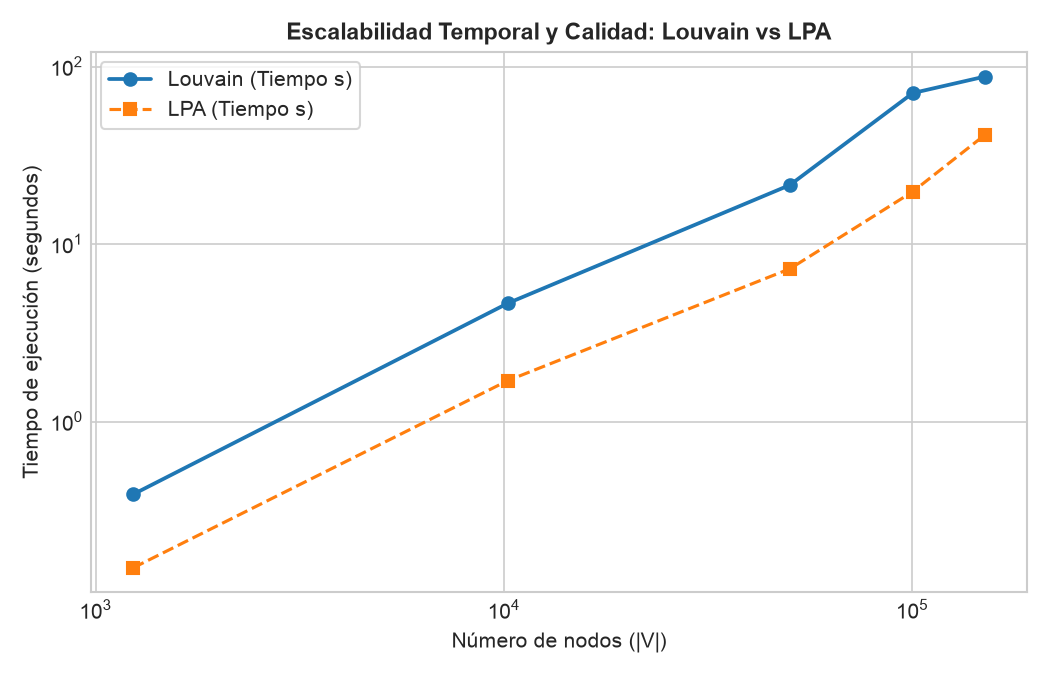

Source data for this figure (header and first rows):
n, aristas, segundos_louvain, modularidad_louvain, comunidades_louvain, niveles_louvain, mem_actual_louvain_bytes, mem_pico_louvain_bytes, segundos_lpa, modularidad_lpa, comunidades_lpa, iteraciones_lpa, mem_actual_lpa_bytes, mem_pico_lpa_bytes
1235, 7059, 0.3895, 0.7436, 6, 3, 14179, 1523050, 0.1501, 0.7421, 19, 5, 9165, 459344
10222, 55884, 4.648, 0.9692, 48, 3, 44599, 12651833, 1.704, 0.9677, 100, 7, 44633, 3407597
50127, 269450, 21.53, 0.9937, 276, 4, 204958, 62629410, 7.264, 0.9916, 577, 6, 204031, 16429729
100225, 537698, 70.98, 0.9969, 562, 3, 404992, 125112960, 19.76, 0.9947, 1156, 8, 404474, 32785928
150534, 805587, 87.93, 0.9979, 841, 3, 606177, 184911629, 41.25, 0.9959, 1712, 11, 605710, 49129871
